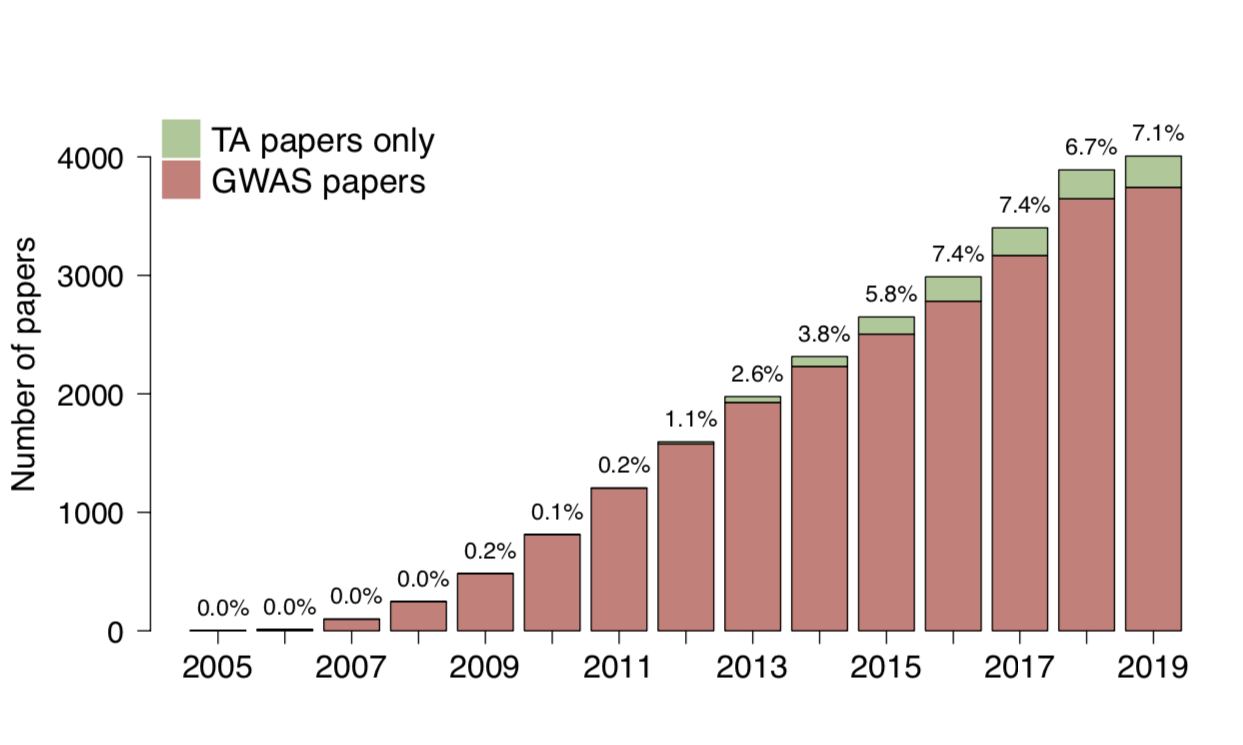

Source data for this figure (header and first rows):
Year, TA, GWAS
2005, 0, 2
2006, 0, 8
2007, 0, 89
2008, 0, 147
2009, 1, 237
2010, 0, 330
2011, 1, 393
2012, 16, 389
2013, 32, 382
2014, 34, 338
2015, 61, 334
2016, 61, 339
2017, 28, 413
2018, 10, 489
2019, 20, 117
